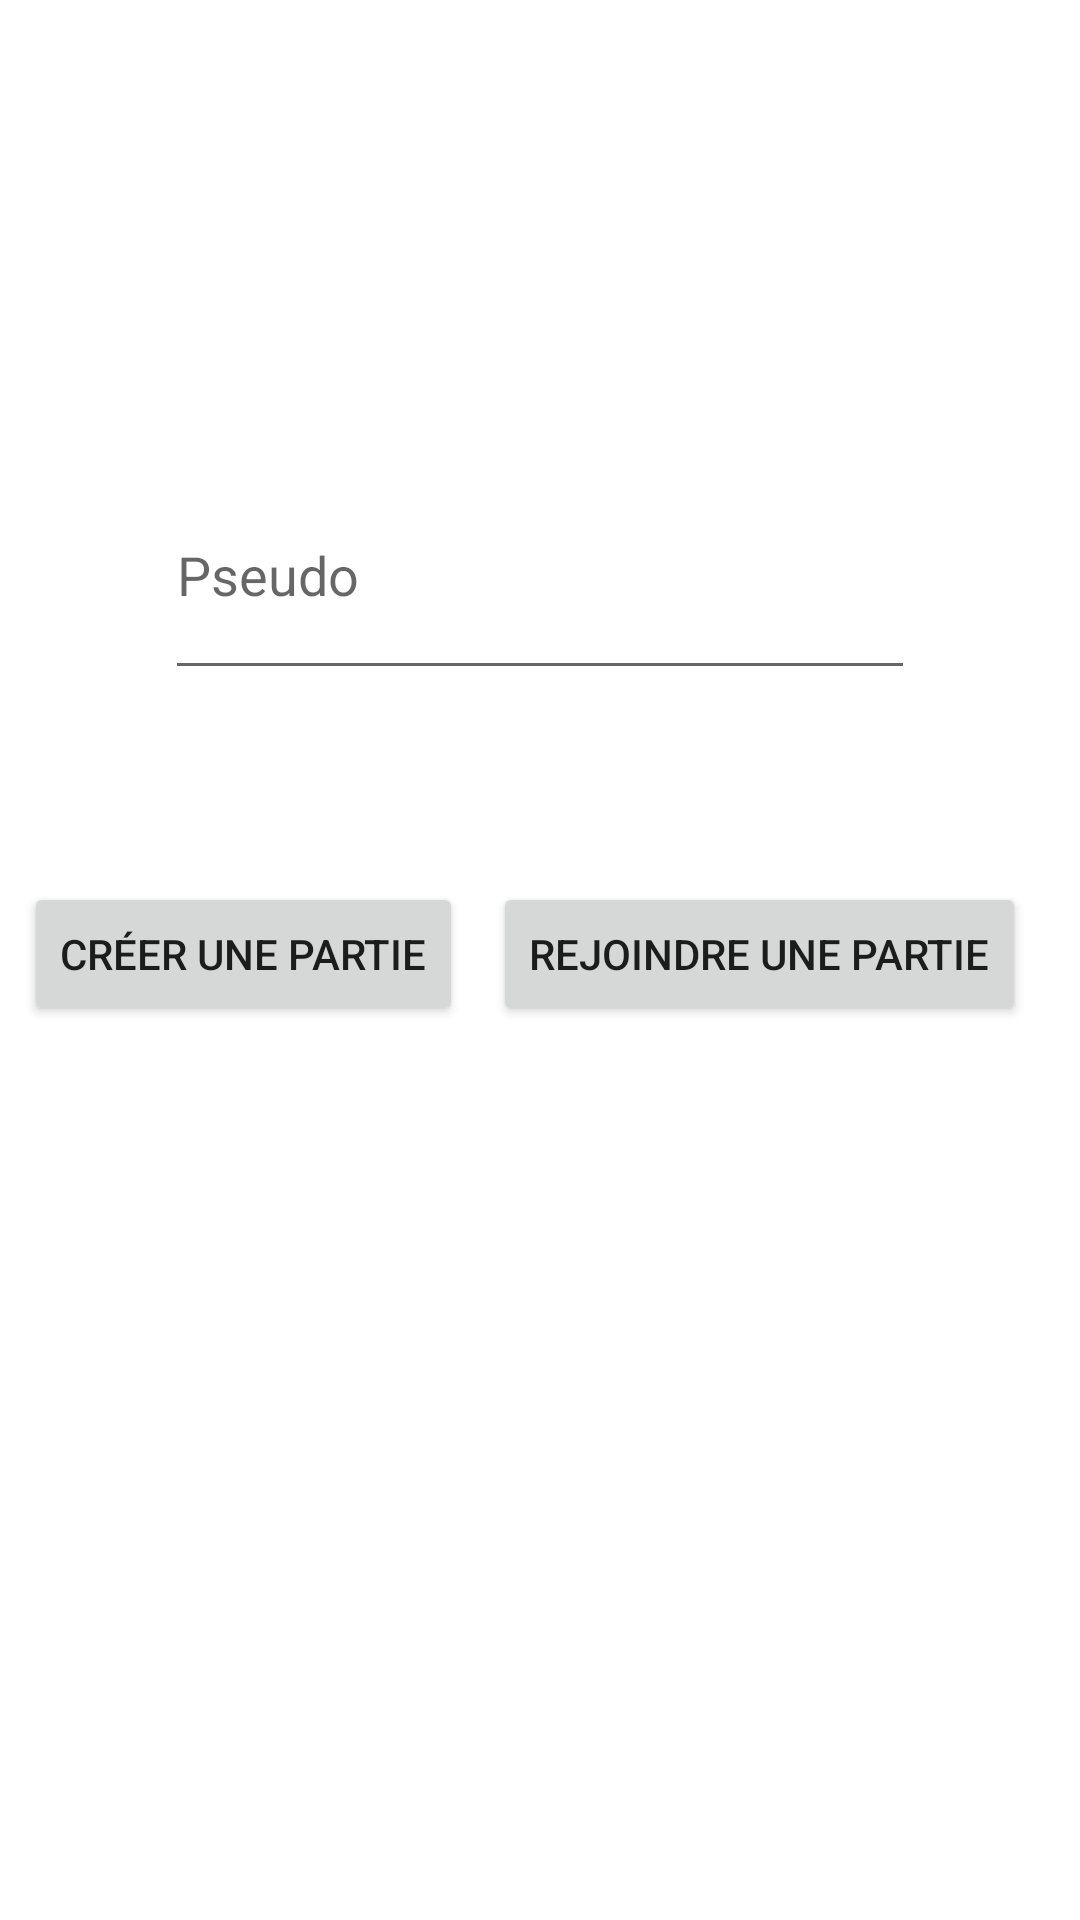

This screen was rendered from an Android layout file. Write that file and the resources it references.
<!-- AndroidManifest.xml: application theme Theme.GarticVoice -->
<!-- res/layout/fragment_start_game.xml -->
<?xml version="1.0" encoding="utf-8"?>
<FrameLayout xmlns:android="http://schemas.android.com/apk/res/android"
    xmlns:app="http://schemas.android.com/apk/res-auto"
    xmlns:tools="http://schemas.android.com/tools"
    android:layout_width="match_parent"
    android:layout_height="match_parent"
    tools:context=".StartGameFragment">

    
    <androidx.constraintlayout.widget.ConstraintLayout
        android:layout_width="match_parent"
        android:layout_height="match_parent">

        <EditText
            android:id="@+id/pseudoTextField"
            android:layout_width="250dp"
            android:layout_height="80dp"
            android:layout_marginStart="16dp"
            android:layout_marginTop="150dp"
            android:layout_marginEnd="16dp"
            android:ems="10"
            android:hint="Pseudo"
            android:inputType="textPersonName"
            app:layout_constraintEnd_toEndOf="parent"
            app:layout_constraintStart_toStartOf="parent"
            app:layout_constraintTop_toTopOf="parent" />

        <Button
            android:id="@+id/btnCreateGame"
            android:layout_width="wrap_content"
            android:layout_height="wrap_content"
            android:layout_marginStart="8dp"
            android:layout_marginTop="64dp"
            android:text="Créer une partie"
            app:layout_constraintStart_toStartOf="parent"
            app:layout_constraintTop_toBottomOf="@+id/pseudoTextField" />

        <Button
            android:id="@+id/BtnJoinGame"
            android:layout_width="wrap_content"
            android:layout_height="wrap_content"
            android:layout_marginTop="64dp"
            android:layout_marginEnd="8dp"
            android:text="Rejoindre une partie"
            app:layout_constraintEnd_toEndOf="parent"
            app:layout_constraintStart_toEndOf="@+id/btnCreateGame"
            app:layout_constraintTop_toBottomOf="@+id/pseudoTextField" />

    </androidx.constraintlayout.widget.ConstraintLayout>

</FrameLayout>
<!-- resources referenced by this layout -->
<resources>
  <style name="Theme.GarticVoice" parent="Theme.MaterialComponents.DayNight.DarkActionBar">
          
          <item name="colorPrimary">@color/purple_500</item>
          <item name="colorPrimaryVariant">@color/purple_700</item>
          <item name="colorOnPrimary">@color/white</item>
          
          <item name="colorSecondary">@color/teal_200</item>
          <item name="colorSecondaryVariant">@color/teal_700</item>
          <item name="colorOnSecondary">@color/black</item>
          
          <item name="android:statusBarColor" tools:targetApi="l">?attr/colorPrimaryVariant</item>
          
      </style>
  <!-- not gathered from this repository: default colours our renderer supplied (Android Studio template values) -->
  <color name="purple_500">#FF6200EE</color>
  <color name="purple_700">#FF3700B3</color>
  <color name="teal_200">#FF03DAC5</color>
  <color name="teal_700">#FF018786</color>
  <color name="black">#FF000000</color>
  <color name="white">#FFFFFFFF</color>
</resources>
